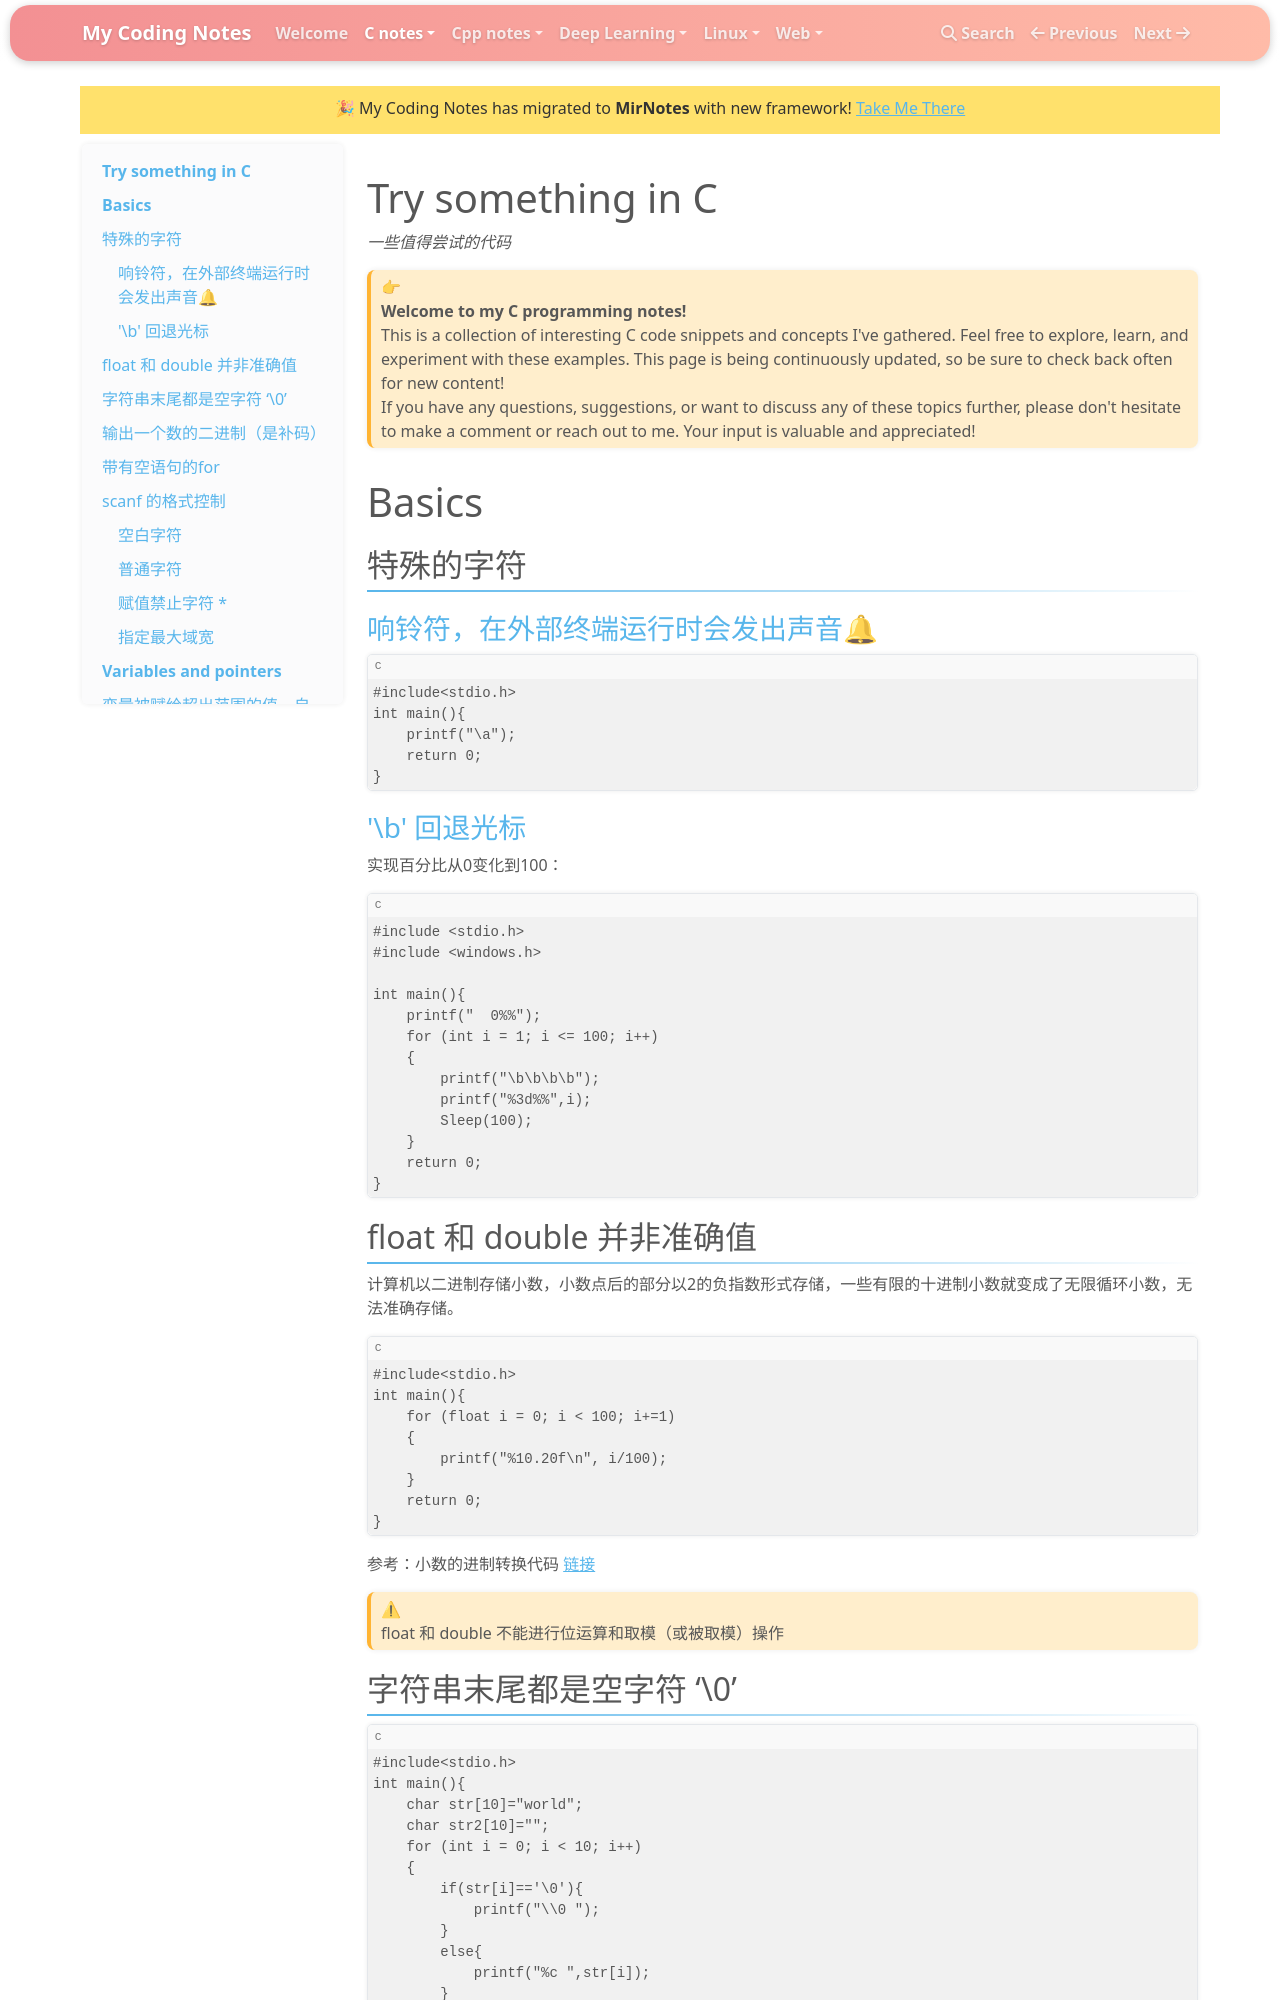

repository: mirpri/coding-notes · page: C-notes/try-something-in-c/index.html · generator: mkdocs

# Try something in C

*一些值得尝试的代码*


>👉
>
>**Welcome to my C programming notes!**
>
>This is a collection of interesting C code snippets and concepts I've gathered. Feel free to explore, learn, and experiment with these examples. This page is being continuously updated, so be sure to check back often for new content!
>
>If you have any questions, suggestions, or want to discuss any of these topics further, please don't hesitate to make a comment or reach out to me. Your input is valuable and appreciated! 

# Basics
## 特殊的字符
### 响铃符，在外部终端运行时会发出声音🔔

```c
#include<stdio.h>
int main(){
    printf("\a");
    return 0;
}
```

### '\b' 回退光标

实现百分比从0变化到100：

```c
#include <stdio.h>
#include <windows.h>

int main(){
    printf("  0%%");
    for (int i = 1; i <= 100; i++)
    {
        printf("\b\b\b\b");
        printf("%3d%%",i);
        Sleep(100);
    }    
    return 0;
}
```

## float 和 double 并非准确值

计算机以二进制存储小数，小数点后的部分以2的负指数形式存储，一些有限的十进制小数就变成了无限循环小数，无法准确存储。
```c
#include<stdio.h>
int main(){
    for (float i = 0; i < 100; i+=1)
    {
        printf("%10.20f\n", i/100);
    }
    return 0;
}
```
参考：小数的进制转换代码 [链接](./elegant-codes.md#_5)
>⚠
>
>float 和 double 不能进行位运算和取模（或被取模）操作
